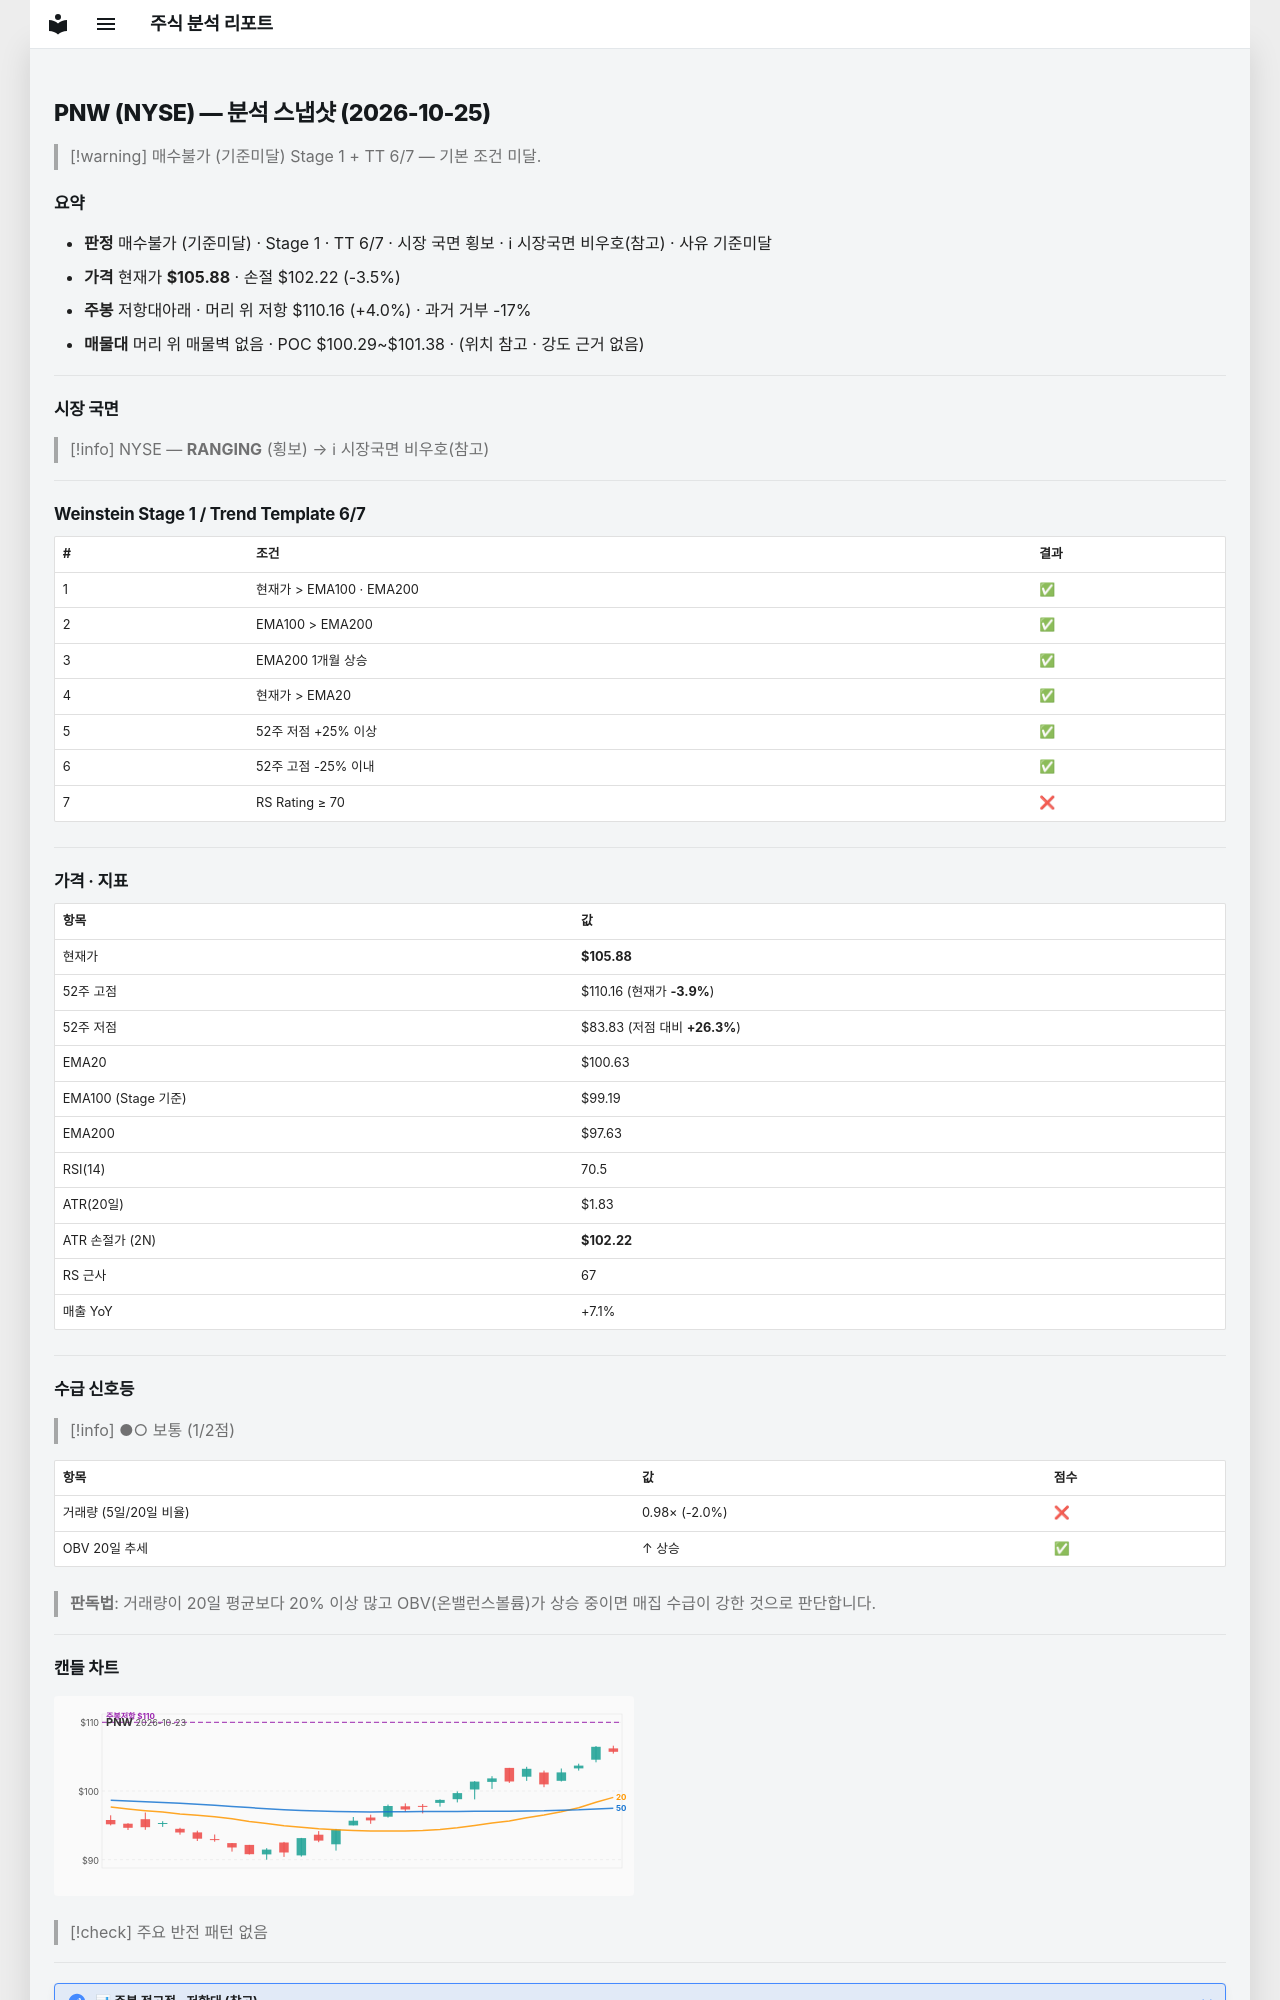

repository: soloandco/stock-reports · page: snapshots/PNW-2026-10-25/index.html · generator: mkdocs

---
type: analysis-snapshot
title: PNW 분석 스냅샷
ticker: PNW
market: NYSE
created: 2026-10-25
updated: 2026-10-25
bar-date: 2026-10-23
verdict: 매수불가
verdict-reason: 기준미달
real-rr: 1.17
sma50-gap-pct: 5.2
weekly-position: 저항대아래
weekly-overhead-price: 110.16
weekly-overhead-pct: 4.0
stage: 1
trend-template-score: 6
tt-max: 7
ma-set: ema-20-100-200
price: 105.87999725341797
stop-price: 102.22353032322678
market-regime: RANGING
supply-demand-score: 1/2
supply-demand-label: 보통
status: tracking
tags:
  - stock-agent
  - watchlist
  - PNW
  - analysis
related:
  - "[[analysis-template]]"
---

# PNW (NYSE) — 분석 스냅샷 (2026-10-25)

> [!warning] 매수불가 (기준미달)
> Stage 1 + TT 6/7 — 기본 조건 미달.

## 요약

- **판정** 매수불가 (기준미달) · Stage 1 · TT 6/7 · 시장 국면 횡보 · ℹ 시장국면 비우호(참고) · 사유 기준미달
- **가격** 현재가 **$105.88** · 손절 $102.22 (-3.5%)
- **주봉** 저항대아래 · 머리 위 저항 $110.16 (+4.0%) · 과거 거부 -17%
- **매물대** 머리 위 매물벽 없음 · POC $100.29~$101.38 · (위치 참고 · 강도 근거 없음)

---

## 시장 국면

> [!info] NYSE — **RANGING** (횡보) → ℹ 시장국면 비우호(참고)

---

## Weinstein Stage 1 / Trend Template 6/7

| # | 조건 | 결과 |
|---|------|------|
| 1 | 현재가 > EMA100 · EMA200 | ✅ |
| 2 | EMA100 > EMA200 | ✅ |
| 3 | EMA200 1개월 상승 | ✅ |
| 4 | 현재가 > EMA20 | ✅ |
| 5 | 52주 저점 +25% 이상 | ✅ |
| 6 | 52주 고점 -25% 이내 | ✅ |
| 7 | RS Rating ≥ 70 | ❌ |

---

## 가격 · 지표

| 항목 | 값 |
|------|---|
| 현재가 | **$105.88** |
| 52주 고점 | $110.16 (현재가 **-3.9%**) |
| 52주 저점 | $83.83 (저점 대비 **+26.3%**) |
| EMA20 | $100.63 |
| EMA100 (Stage 기준) | $99.19 |
| EMA200 | $97.63 |
| RSI(14) | 70.5 |
| ATR(20일) | $1.83 |
| ATR 손절가 (2N) | **$102.22** |
| RS 근사 | 67 |
| 매출 YoY | +7.1% |

---
## 수급 신호등

> [!info] ●○ 보통 (1/2점)

| 항목 | 값 | 점수 |
|------|------|------|
| 거래량 (5일/20일 비율) | 0.98× (-2.0%) | ❌ |
| OBV 20일 추세 | ↑ 상승 | ✅ |

> **판독법**: 거래량이 20일 평균보다 20% 이상 많고 OBV(온밸런스볼륨)가 상승 중이면 매집 수급이 강한 것으로 판단합니다.

---
